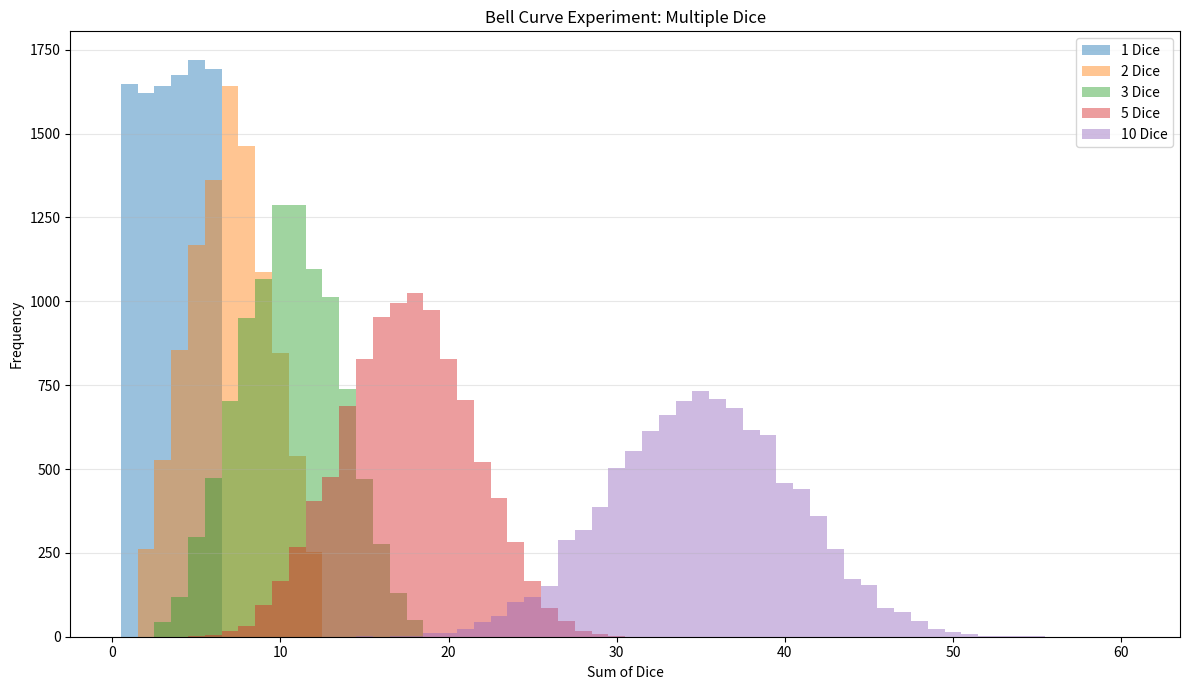

Recreate this plot in Python.

import random

import numpy as np
import matplotlib.pyplot as plt

# Configuration
total_rolls = 10000
dice_counts = [1, 2, 3, 5, 10]

# Create graph area
plt.figure(figsize=(12, 7))

# Run experiments for different numbers of dice
for number_of_dice in dice_counts:

    # Generate random dice rolls
    dice_rolls = np.random.randint(
        1,
        7,
        size=(total_rolls, number_of_dice)
    )

    # Calculate the sum of each experiment
    results = np.sum(dice_rolls, axis=1)

    # Calculate statistics
    average = np.mean(results)
    standard_deviation = np.std(results)

    print(f"\n--- {number_of_dice} Dice ---")
    print("Average:", round(average, 2))
    print("Standard Deviation:", round(standard_deviation, 2))
    print("Minimum:", np.min(results))
    print("Maximum:", np.max(results))

    # Plot histogram
    plt.hist(
        results,
        bins=np.arange(
            number_of_dice - 0.5,
            6 * number_of_dice + 1.5,
            1
        ),
        alpha=0.45,
        label=f"{number_of_dice} Dice"
    )

# Graph formatting
plt.title("Bell Curve Experiment: Multiple Dice")
plt.xlabel("Sum of Dice")
plt.ylabel("Frequency")
plt.legend()
plt.grid(axis="y", alpha=0.3)

plt.tight_layout()
plt.show()
